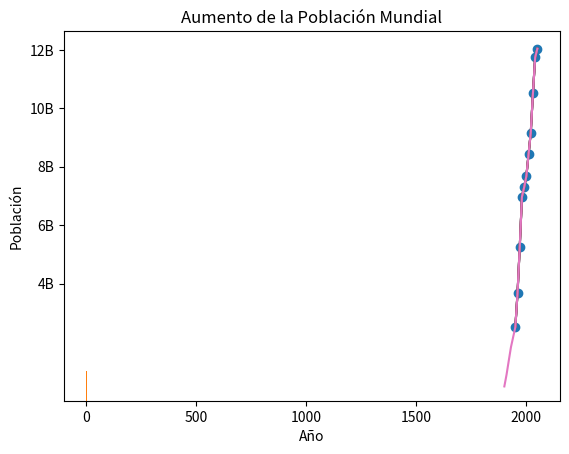

Source code (Python):
import matplotlib.pyplot as plt

año = [1950, 1960, 1970, 1980, 1990, 2000, 2010, 2020, 2030, 2040, 2050]
pop = [2.519, 3.692, 5.263, 6.972, 7.298, 7.678, 8.422, 9.168, 10.521, 11.741, 12.037]

### Linea Plot
plt.plot(año, pop)
plt.show()

### Plot Scatter Plot
plt.scatter(año, pop)
plt.show()

### Plot Histogram
help(plt.hist)

estatura = [1.60, 1.65, 1.50, 1.75]
plt.hist(estatura, bins=3)
plt.show()

### Customizar las gráficas
### Linea Plot
plt.plot(año, pop)
plt.show()

## Etiquetas a los ejes
plt.plot(año, pop)
plt.xlabel('Año')
plt.ylabel('Población')
plt.show()

## Título de la gráfica
plt.plot(año, pop)
plt.xlabel('Año')
plt.ylabel('Población')
plt.title('Aumento de la Población Mundial')
plt.show()

## Hacer especifico las etiquetas del eje y
plt.plot(año, pop)
plt.xlabel('Año')
plt.ylabel('Población')
plt.title('Aumento de la Población Mundial')
plt.yticks([4, 6, 8, 10, 12],
           ['4B', '6B', '8B', '10B', '12B'])
plt.savefig('gráfica1.png')
plt.show()

## Agregar más datos
año = [1900, 1910, 1920, 1930] + año
pop = [0.489, 0.890, 1.365, 1.831] + pop

plt.plot(año, pop)
plt.xlabel('Año')
plt.ylabel('Población')
plt.title('Aumento de la Población Mundial')
plt.yticks([4, 6, 8, 10, 12],
           ['4B', '6B', '8B', '10B', '12B'])
plt.savefig('gráfica2.png')
plt.show()

















